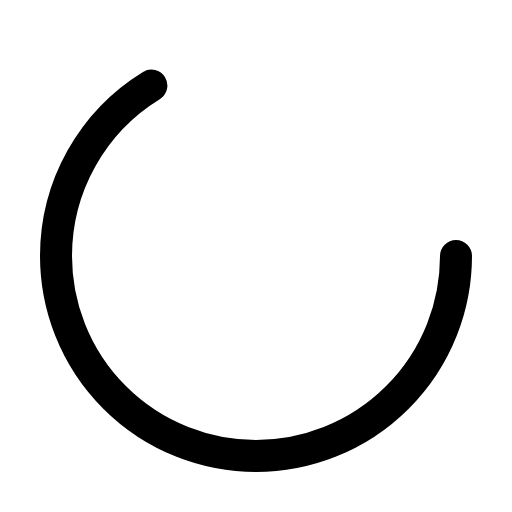
t = 0.00 s
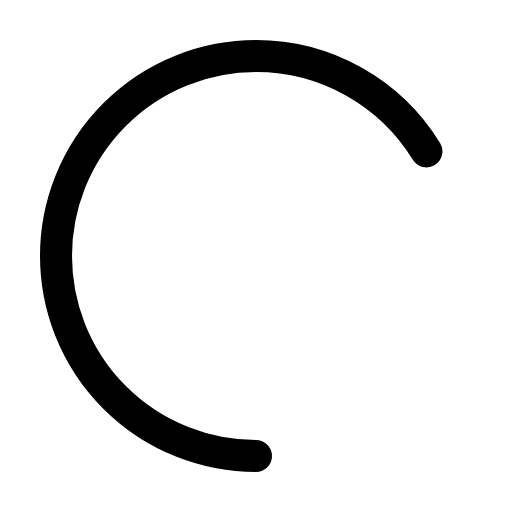
t = 0.25 s
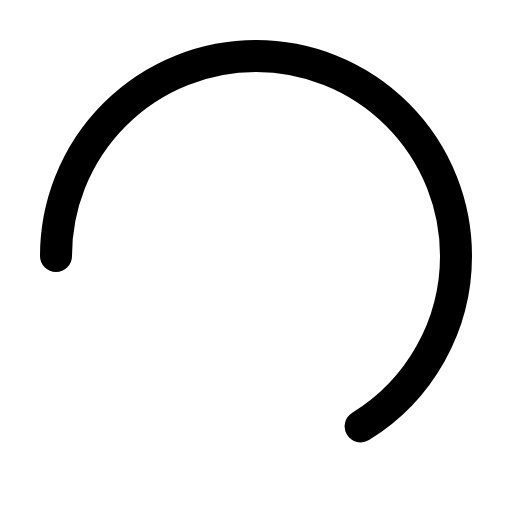
t = 0.50 s
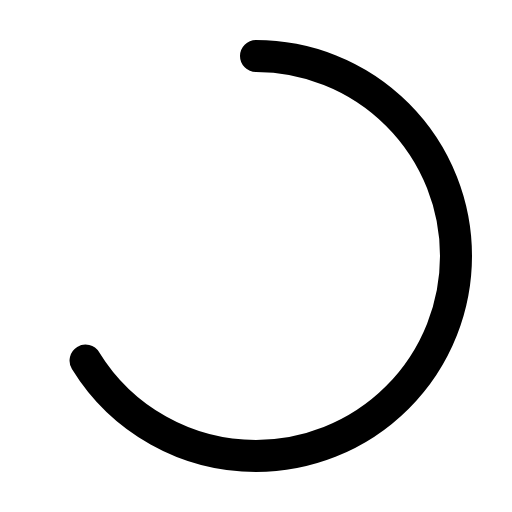
t = 0.75 s

The animated SVG that drew these frames (rendered in a browser with its animation timeline set to each time). Animation: 1 SMIL element (animateTransform=1); one cycle of 1.00 s, repeats indefinitely.

<?xml version="1.0" encoding="UTF-8" standalone="no"?>
<svg xmlns="http://www.w3.org/2000/svg" width="100px" height="100px" viewBox="0 0 128 128" xml:space="preserve">
  <g>
    <circle cx="64" cy="64" r="50" fill="none" stroke="#000000" stroke-width="8" stroke-dasharray="283" stroke-dashoffset="75" stroke-linecap="round"/>
    <animateTransform 
      attributeName="transform" 
      type="rotate" 
      from="0 64 64" 
      to="360 64 64" 
      dur="1s" 
      repeatCount="indefinite"/>
  </g>
</svg>
